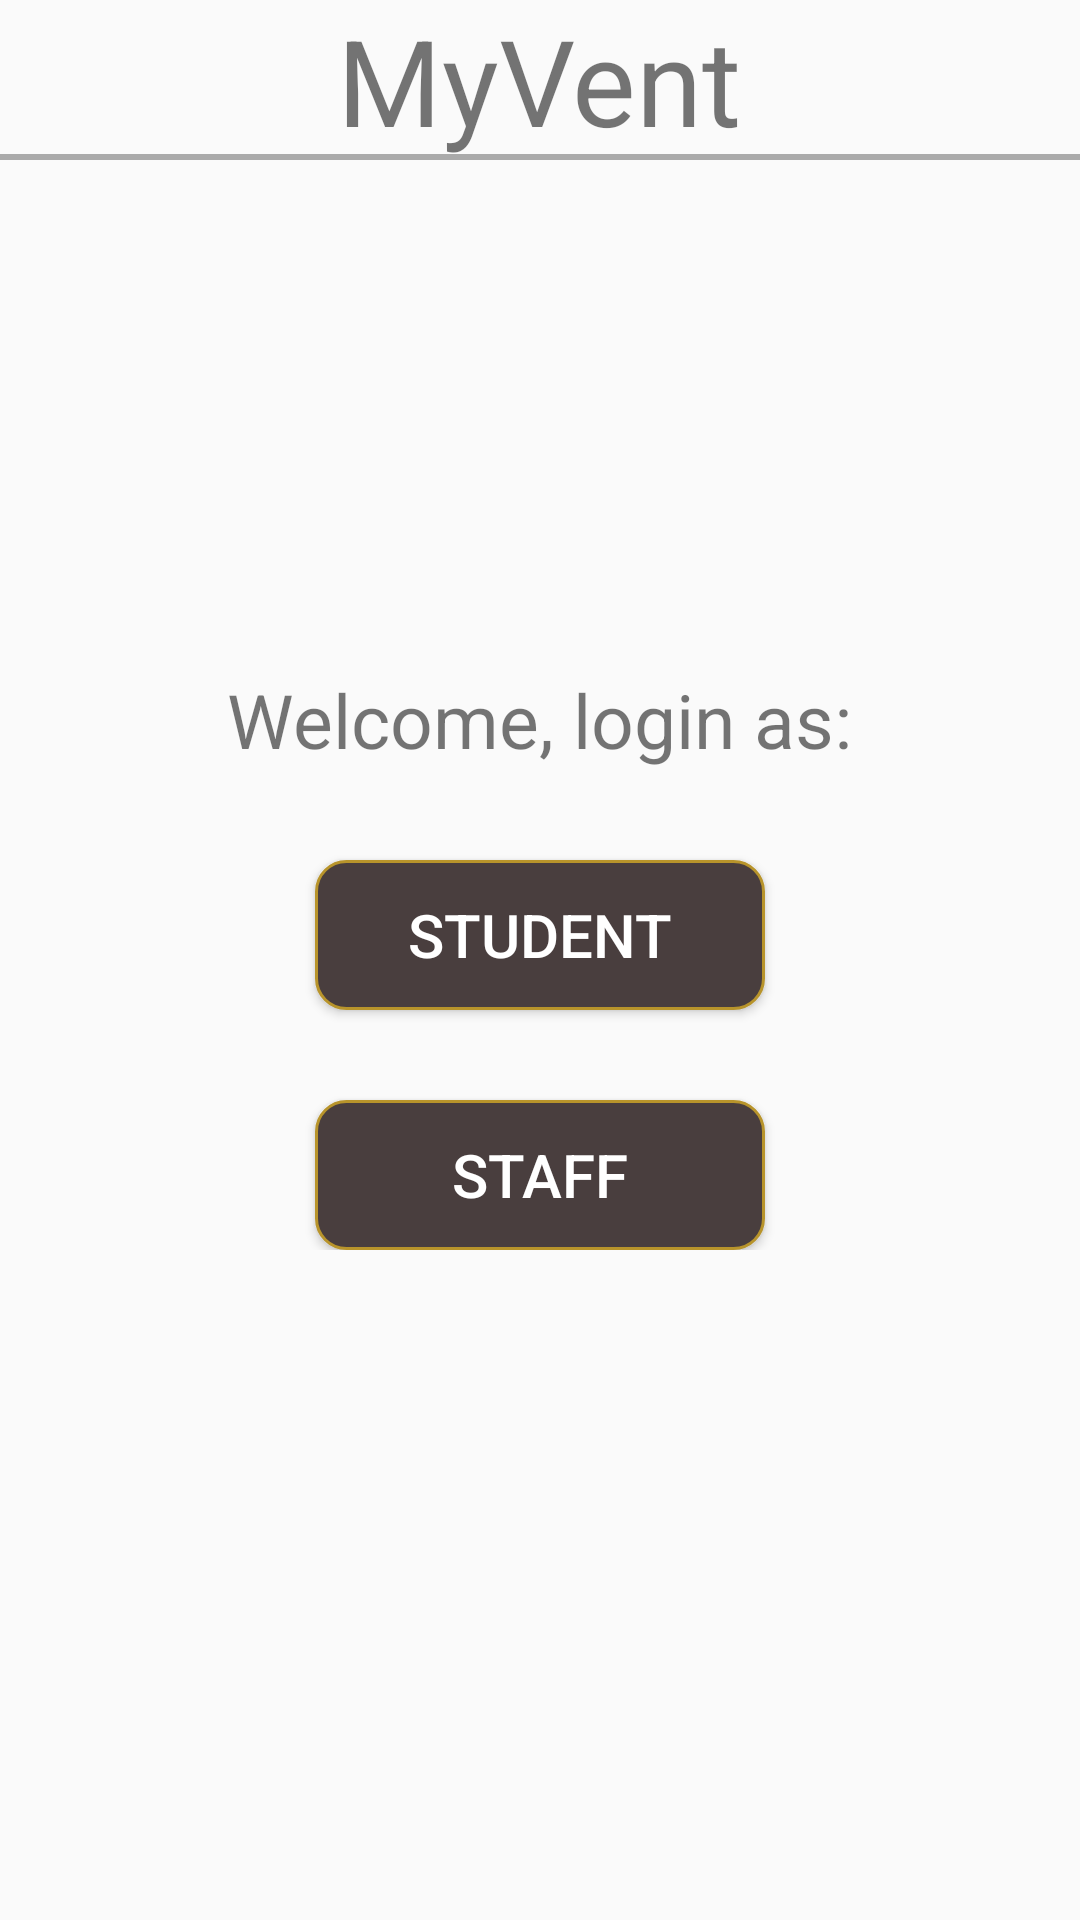

Here is an Android app screen rendered from its layout file. Give the layout XML and the strings, colors and styles it references.
<!-- AndroidManifest.xml: application theme AppTheme -->
<!-- res/layout/activity_main.xml -->
<?xml version="1.0" encoding="utf-8"?>
<RelativeLayout
    xmlns:android="http://schemas.android.com/apk/res/android"
    xmlns:tools="http://schemas.android.com/tools"
    android:layout_width="match_parent"
    android:layout_height="match_parent"
    tools:context=".MainActivity">

    <TextView
        android:id="@+id/title"
        android:layout_width="wrap_content"
        android:layout_height="wrap_content"
        android:text="@string/app_name"
        android:textSize="40sp"
        android:layout_alignParentTop="true"
        android:layout_centerHorizontal="true"/>

    <View style="@style/Divider"
        android:layout_width="match_parent"
        android:layout_height="2dp"
        android:background="@android:color/darker_gray"
        android:layout_alignBottom="@id/title"
        android:layout_marginTop="15dp"/>

    <RelativeLayout
        android:layout_width="match_parent"
        android:layout_height="wrap_content"
        android:layout_centerHorizontal="true"
        android:layout_centerVertical="true">

        <TextView
            android:id="@+id/welcomeMsg"
            android:layout_width="wrap_content"
            android:layout_height="wrap_content"
            android:text="@string/welcome_message"
            android:textSize="25sp"
            android:layout_centerHorizontal="true" />

        <Button
            android:id="@+id/loginStudent"
            android:layout_width="150sp"
            android:layout_height="50sp"
            android:background="@drawable/button_design_1"
            android:layout_below="@id/welcomeMsg"
            android:layout_marginTop="30sp"
            android:text="@string/student"
            android:textSize="20sp"
            android:textColor="#FFFFFF"
            android:layout_centerHorizontal="true"/>

        <Button
            android:id="@+id/loginStaff"
            android:layout_width="150sp"
            android:layout_height="50sp"
            android:textColor="#FFFFFF"
            android:background="@drawable/button_design_1"
            android:layout_below="@id/loginStudent"
            android:layout_marginTop="30sp"
            android:text="@string/staff"
            android:textSize="20sp"
            android:layout_centerHorizontal="true"/>




    </RelativeLayout>

</RelativeLayout>
<!-- resources referenced by this layout -->
<resources>
  <!-- drawable button_design_1 (drawable) -->
  <?xml version="1.0" encoding="utf-8"?>
  <shape xmlns:android="http://schemas.android.com/apk/res/android" >
  
      <solid android:color="#493E3E" />
  
      <stroke
          android:width="1dp"
          android:color="#B8942B" />
      <corners
          android:radius="10dp"
          />
  
  </shape>
  <string name="app_name">MyVent</string>
  <string name="staff">Staff</string>
  <string name="student">Student</string>
  <string name="welcome_message">Welcome, login as:</string>
  <style name="Divider">
          <item name="android:layout_width">match_parent</item>
          <item name="android:layout_height">5dp</item>
          <item name="android:background">?android:attr/listDivider</item>
      </style>
  <style name="AppTheme" parent="Theme.AppCompat.Light.NoActionBar">
          
          <item name="colorPrimary">@color/colorPrimary</item>
          <item name="colorPrimaryDark">@color/colorPrimaryDark</item>
          <item name="colorAccent">@color/colorAccent</item>
      </style>
  <!-- not gathered from this repository: default colours our renderer supplied (Android Studio template values) -->
  <color name="colorPrimary">#FF6200EE</color>
  <color name="colorPrimaryDark">#FF3700B3</color>
  <color name="colorAccent">#FF03DAC5</color>
</resources>
